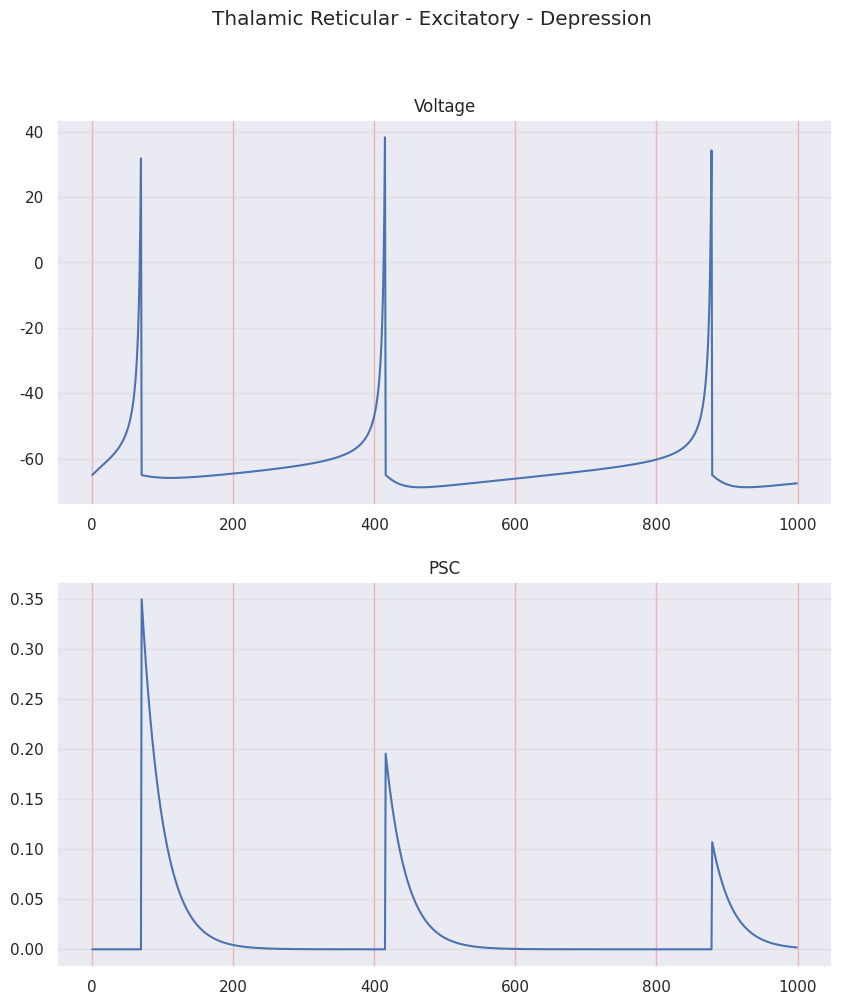
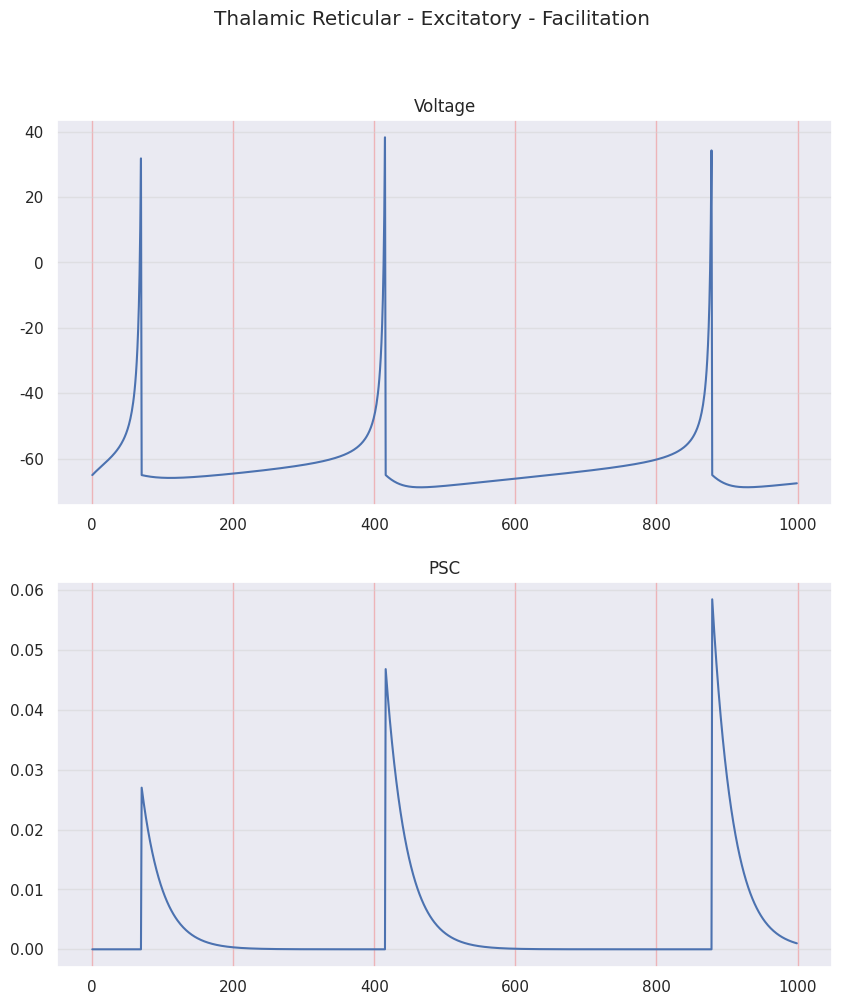
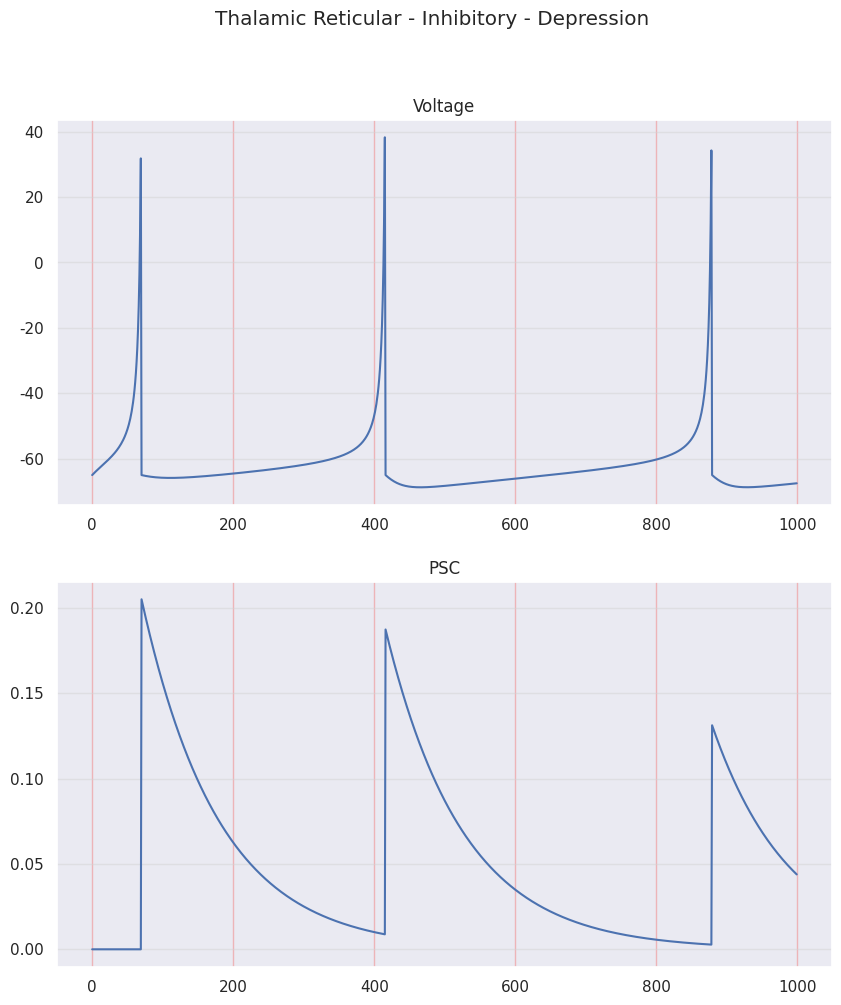
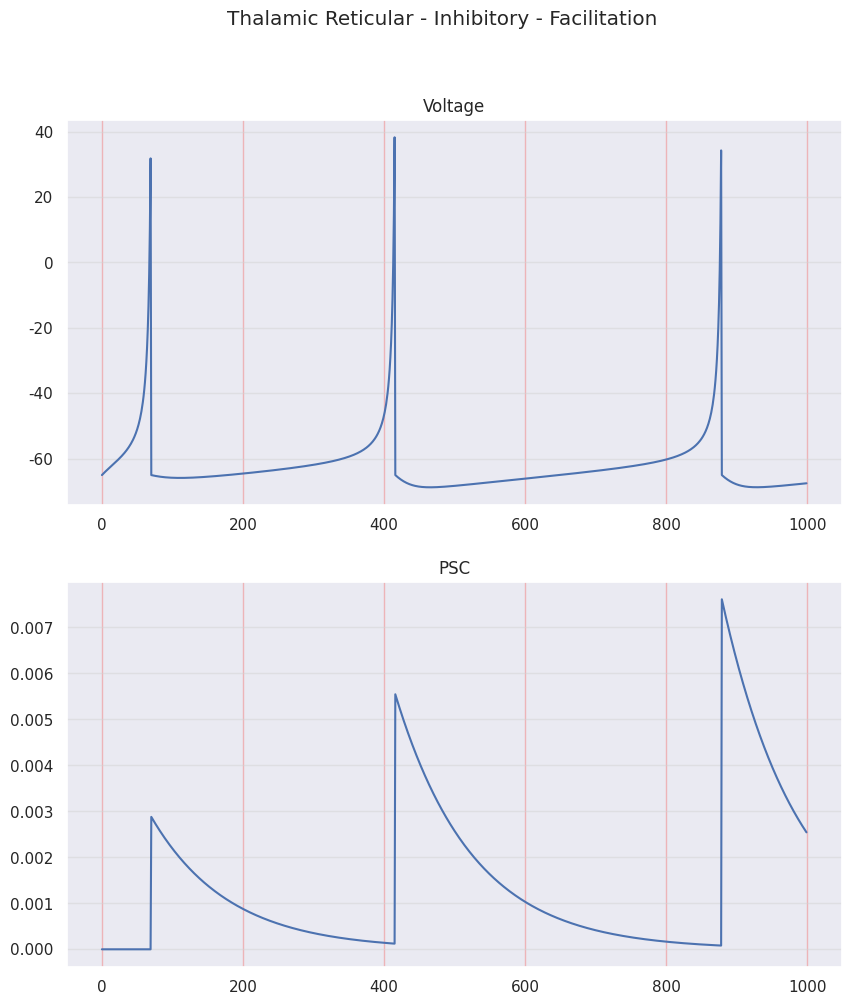

The matplotlib source for these figures, in order:
"""
TM SYNAPSE MODEL - THALAMIC-RETICULAR NEURON - INHIBITORY

STF - Short Term Facilitation
STD - Short Term Depression

R - Recovered state - synaptic efficacy
u - Utilization state - synaptic efficacy

[redacted]
"""
import matplotlib.pyplot as plt
import numpy as np
from random import seed, random
import seaborn as sns
sns.set()

seed(1)
random_factor = random()

# =============================================================================
# PARAMETERS
# =============================================================================

ms = 100           # 1 second in miliseconds
dt = 0.1           # time step = 1ms
sim_time = 100
sim_steps = int(sim_time/dt)    # 1 second in miliseconds
time = np.arange(1, sim_steps)

# Izhikevich neuron model
vp = 30     # voltage peak
vr = -65    # voltage threshold
tr_params = {'a': 0.02, 'b': 0.25, 'c': -65, 'd': 2.05}   # TR

a_tr = tr_params['a'] + 0.08*random_factor
b_tr = tr_params['b'] - 0.05*random_factor
c_tr = tr_params['c'] 
d_tr = tr_params['d'] 

I = 2

# Tsodkys and Markram synapse model
t_s_E = 3         # decay time constante of I (PSC current)
t_s_I = 11        # decay time constante of I (PSC current)

# Should sum to 100% (70% + 30%)
## Depression synapses parameters for excitatory synapses
t_f_E_D = 17
t_d_E_D = 671
U_E_D = 0.5
A_E_D = 0.7

## Facilitation synapses parameters for excitatory synapses
t_f_E_F = 670
t_d_E_F = 138
U_E_F = 0.09
A_E_F = 0.3

# Should sum to 100% (82% + 18%)
## Depression synapses parameters for inhibitory synapses
t_f_I_D = 21
t_d_I_D = 706
U_I_D = 0.25
A_I_D = 0.82

## Facilitation synapses parameters for inhibitory synapses
t_f_I_F = 376
t_d_I_F = 45
U_I_F = 0.016
A_I_F = 0.18

# =============================================================================
# VARIABLES
# =============================================================================
R_E_D = np.zeros((1, sim_steps)) # R for Excitatory Depression
u_E_D = np.zeros((1, sim_steps)) # u for Excitatory Depression
I_E_D = np.zeros((1, sim_steps)) # I for Excitatory Depression
R_E_D[0][0] = 1

R_E_F = np.zeros((1, sim_steps)) # R for Excitatory Facilitation
u_E_F = np.zeros((1, sim_steps)) # u for Excitatory Facilitation
I_E_F = np.zeros((1, sim_steps)) # I for Excitatory Facilitation
R_E_F[0][0] = 1

R_I_D = np.zeros((1, sim_steps)) # R for Inhibitory Depression
u_I_D = np.zeros((1, sim_steps)) # u for Inhibitory Depression
I_I_D = np.zeros((1, sim_steps)) # I for Inhibitory Depression
R_I_D[0][0] = 1

R_I_F = np.zeros((1, sim_steps)) # R for Inhibitory Facilitation
u_I_F = np.zeros((1, sim_steps)) # u for Inhibitory Facilitation
I_I_F = np.zeros((1, sim_steps)) # I for Inhibitory Facilitation
R_I_F[0][0] = 1

n = 1  # number of FS neurons

v = np.zeros((n, sim_steps)); v[0][0] = vr
u = np.zeros((n, sim_steps)); u[0][0] = vr*tr_params['b']

PSC_E_D = np.zeros((n, sim_steps))
PSC_E_F = np.zeros((n, sim_steps))
PSC_I_D = np.zeros((n, sim_steps))
PSC_I_F = np.zeros((n, sim_steps))

# =============================================================================
# EQUATIONS IN FORM OF FUNCTIONS
# =============================================================================

def print_signal(signal, title):
    plt.figure(1)
    plt.suptitle(title)
    plt.plot(signal, 'b')
    plt.grid(True)
    plt.show()

def print_comparison(voltage, PSC, title):
    fig, (ax1, ax2) = plt.subplots(2, figsize=(10, 11))
    fig.suptitle(title)
    ax1.set_title('Voltage')
    ax1.yaxis.grid(True, linestyle='-', which='major', color='lightgrey',
                   alpha=0.5)
    ax1.xaxis.grid(True, linestyle='-', which='major', color='lightcoral',
                   alpha=0.5)
    ax2.set_title('PSC')
    ax2.yaxis.grid(True, linestyle='-', which='major', color='lightgrey',
                   alpha=0.5)
    ax2.xaxis.grid(True, linestyle='-', which='major', color='lightcoral',
                   alpha=0.5)

    ax1.plot(voltage)
    ax2.plot(PSC)
    
def izhikevich_dvdt(v, u, I_dc):
    return 0.04*v**2 + 5*v + 140 - u + I_dc

def izhikevich_dudt(v, u, a, b):
    return a*(b*v - u)

def synapse_utilization(u, tau_f, U, AP, dt):
    return -(dt/tau_f)*u + U*(1 - u)*AP

def synapse_recovery(R, tau_d, u_next, AP, dt):
    return (dt/tau_d)*(1 - R) - u_next*R*AP

def synapse_current(I, tau_s, A, R, u_next, AP, dt):
    return -(dt/tau_s)*I + A*R*u_next*AP

# =============================================================================
# MAIN - STD
# =============================================================================
for t in time:
    # RS NEURON - Excitatory
    AP_aux = 0
    for i in range(n):
        v_aux = 1*v[i][t - 1]
        u_aux = 1*u[i][t - 1]
        # Synapse var - Excitatory - Depression
        syn_u_aux_E_D = 1*u_E_D[i][t - 1]
        syn_R_aux_E_D = 1*R_E_D[i][t - 1]
        syn_I_aux_E_D = 1*I_E_D[i][t - 1]
        # Synapse var - Excitatory - Facilitation
        syn_u_aux_E_F = 1*u_E_F[i][t - 1]
        syn_R_aux_E_F = 1*R_E_F[i][t - 1]
        syn_I_aux_E_F = 1*I_E_F[i][t - 1]
        # Synapse var - Inhibitory - Depression
        syn_u_aux_I_D = 1*u_I_D[i][t - 1]
        syn_R_aux_I_D = 1*R_I_D[i][t - 1]
        syn_I_aux_I_D = 1*I_I_D[i][t - 1]
        # Synapse var - Inhibitory - Faciliation
        syn_u_aux_I_F = 1*u_I_F[i][t - 1]
        syn_R_aux_I_F = 1*R_I_F[i][t - 1]
        syn_I_aux_I_F = 1*I_I_F[i][t - 1]        
                
        # Neuron - FS - Excitatory
        if (v_aux >= vp):
            AP_aux = 1
            v_aux = v[i][t]
            v[i][t] = c_tr
            u[i][t] = u_aux + d_tr
        else:
            AP_aux = 0
            dv = izhikevich_dvdt(v = v_aux, u = u_aux, I_dc = I)
            du = izhikevich_dudt(v = v_aux, u = u_aux, a = a_tr, b = b_tr)
        
            v[i][t] = v_aux + dt*dv
            u[i][t] = u_aux + dt*du
            
        # Synapse - Excitatory - Depression
        syn_du_E_D = synapse_utilization(u = syn_u_aux_E_D, 
                                         tau_f = t_f_E_D, 
                                         U = U_E_D, 
                                         AP = AP_aux, 
                                         dt = dt)
        u_E_D[i][t] = syn_u_aux_E_D + syn_du_E_D
        
        syn_dR_E_D = synapse_recovery(R = syn_R_aux_E_D, 
                                  tau_d = t_d_E_D, 
                                  u_next = u_E_D[i][t], 
                                  AP = AP_aux, 
                                  dt = dt)
        R_E_D[i][t] = syn_R_aux_E_D + syn_dR_E_D
        
        syn_dI_E_D = synapse_current(I = syn_I_aux_E_D, 
                                 tau_s = t_s_E, 
                                 A = A_E_D, 
                                 R = syn_R_aux_E_D, 
                                 u_next = u_E_D[i][t], 
                                 AP = AP_aux, 
                                 dt = dt)
        I_E_D[i][t] = syn_I_aux_E_D + syn_dI_E_D
        PSC_E_D[i][t] = I_E_D[i][t]
        
        # Synapse - Excitatory - Facilitation
        syn_du_E_F = synapse_utilization(u = syn_u_aux_E_F, 
                                          tau_f = t_f_E_F, 
                                          U = U_E_F, 
                                          AP = AP_aux, 
                                          dt = dt)
        u_E_F[i][t] = syn_u_aux_E_F + syn_du_E_F
        
        syn_dR_E_F = synapse_recovery(R = syn_R_aux_E_F, 
                                      tau_d = t_d_E_F, 
                                      u_next = u_E_F[i][t], 
                                      AP = AP_aux, 
                                      dt = dt)
        R_E_F[i][t] = syn_R_aux_E_F + syn_dR_E_F
        
        syn_dI_E_F = synapse_current(I = syn_I_aux_E_F, 
                                      tau_s = t_s_E, 
                                      A = A_E_F, 
                                      R = syn_R_aux_E_F, 
                                      u_next = u_E_F[i][t], 
                                      AP = AP_aux, 
                                      dt = dt)
        I_E_F[i][t] = syn_I_aux_E_F + syn_dI_E_F
        PSC_E_F[i][t] = I_E_F[i][t]
        
        # Synapse - Inhibitory - Depression
        syn_du_I_D = synapse_utilization(u = syn_u_aux_I_D, 
                                          tau_f = t_f_I_D, 
                                          U = U_I_D, 
                                          AP=AP_aux, 
                                          dt = dt)
        u_I_D[i][t] = syn_u_aux_I_D + syn_du_I_D
        
        syn_dR_I_D = synapse_recovery(R = syn_R_aux_I_D, 
                                  tau_d = t_d_I_D, 
                                  u_next = u_I_D[i][t], 
                                  AP = AP_aux, 
                                  dt = dt)
        R_I_D[i][t] = syn_R_aux_I_D + syn_dR_I_D
        
        syn_dI_I_D = synapse_current(I = syn_I_aux_I_D, 
                                  tau_s = t_s_I, 
                                  A = A_I_D, 
                                  R = syn_R_aux_I_D, 
                                  u_next = u_I_D[i][t], 
                                  AP = AP_aux, 
                                  dt = dt)
        I_I_D[i][t] = syn_I_aux_I_D + syn_dI_I_D
        PSC_I_D[i][t] = I_I_D[i][t]
        
        # Synapse - Inhibitory - Facilitation
        syn_du_I_F = synapse_utilization(u = syn_u_aux_I_F, 
                                          tau_f = t_f_I_F, 
                                          U = U_I_F, 
                                          AP=AP_aux, 
                                          dt = dt)
        u_I_F[i][t] = syn_u_aux_I_F + syn_du_I_F
        
        syn_dR_I_F = synapse_recovery(R = syn_R_aux_I_F, 
                                      tau_d = t_d_I_F, 
                                      u_next = u_I_F[i][t], 
                                      AP = AP_aux, 
                                      dt = dt)
        R_I_F[i][t] = syn_R_aux_I_F + syn_dR_I_F
        
        syn_dI_I_F = synapse_current(I = syn_I_aux_I_F, 
                                      tau_s = t_s_I, 
                                      A = A_I_F, 
                                      R = syn_R_aux_I_F, 
                                      u_next = u_I_F[i][t], 
                                      AP = AP_aux, 
                                      dt = dt)
        I_I_F[i][t] = syn_I_aux_I_F + syn_dI_I_F
        PSC_I_F[i][t] = I_I_F[i][t]


print_comparison(voltage = v[0], PSC = PSC_E_D[0], title = 'Thalamic Reticular - Excitatory - Depression')
print_comparison(voltage = v[0], PSC = PSC_E_F[0], title = 'Thalamic Reticular - Excitatory - Facilitation')
print_comparison(voltage = v[0], PSC = PSC_I_D[0], title = 'Thalamic Reticular - Inhibitory - Depression')
print_comparison(voltage = v[0], PSC = PSC_I_F[0], title = 'Thalamic Reticular - Inhibitory - Facilitation')
